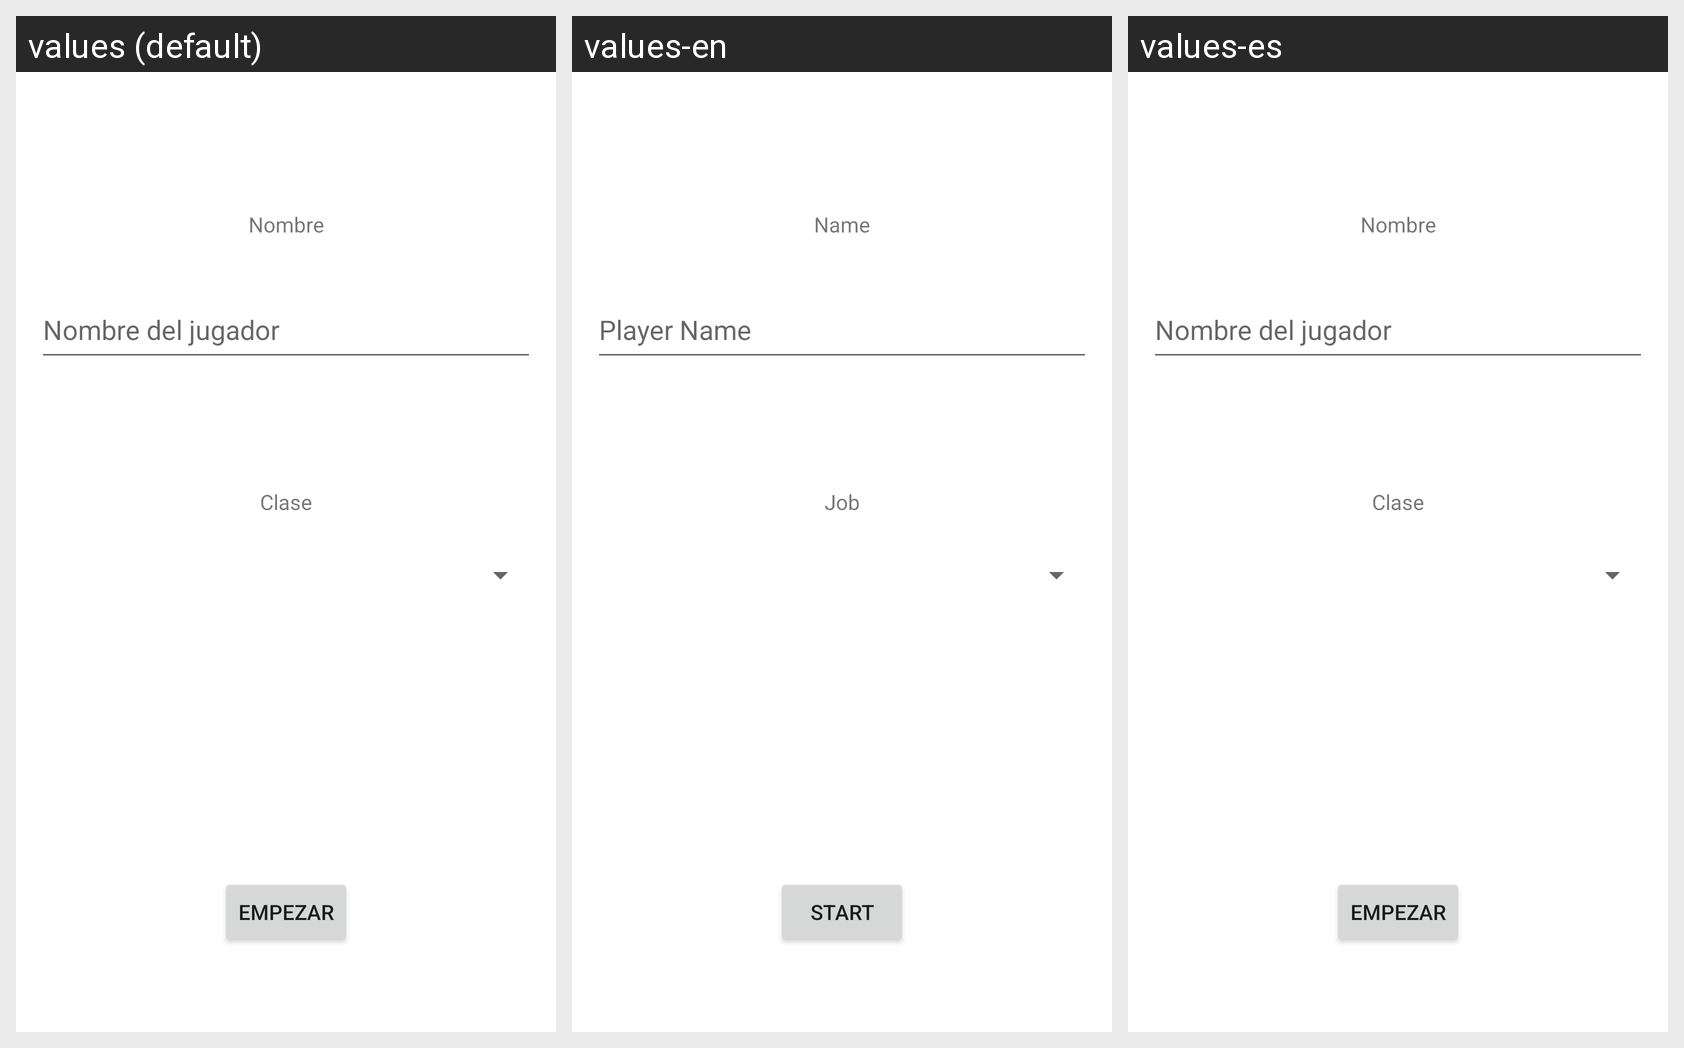

This grid shows one Android layout under several languages. Give, for every string resource on the screen, its name, the default text and each shown locale's text.
Android screen res/layout/activity_create_player.xml rendered under 3 locales, left to right: values (default), values-en, values-es. Device: Nexus 5 (rendered at 1080×1920; each locale shown at half size, 540×960, under a caption strip naming it); theme Theme.DungeonMaster.
Strings drawn on this screen, with the default value and each locale's value (text and hints the layout hard-codes appear in the picture but are not listed):

name
  values: Nombre
  values-en: Name
  values-es: Nombre

playerName
  values: Nombre del jugador
  values-en: Player Name
  values-es: Nombre del jugador

job
  values: Clase
  values-en: Job
  values-es: Clase

start
  values: Empezar
  values-en: Start
  values-es: Empezar
